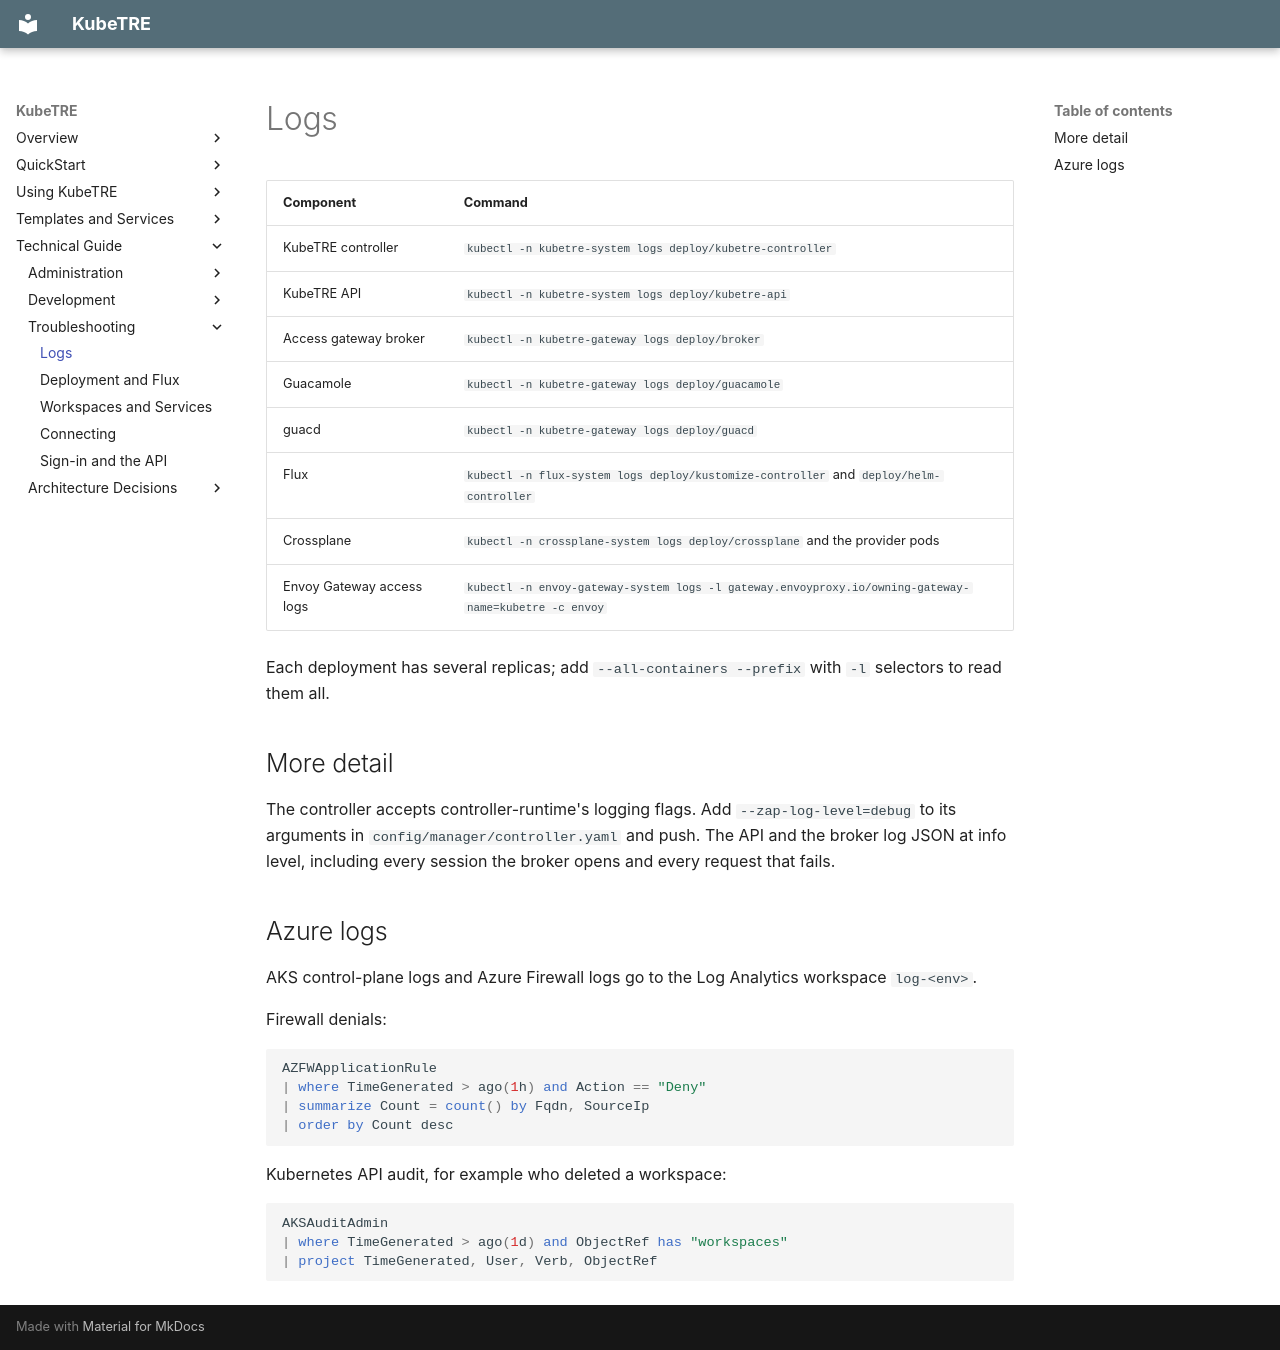

repository: isBioku/kubetre · page: troubleshooting/logs/index.html · generator: mkdocs

# Logs

| Component | Command |
|---|---|
| KubeTRE controller | `kubectl -n kubetre-system logs deploy/kubetre-controller` |
| KubeTRE API | `kubectl -n kubetre-system logs deploy/kubetre-api` |
| Access gateway broker | `kubectl -n kubetre-gateway logs deploy/broker` |
| Guacamole | `kubectl -n kubetre-gateway logs deploy/guacamole` |
| guacd | `kubectl -n kubetre-gateway logs deploy/guacd` |
| Flux | `kubectl -n flux-system logs deploy/kustomize-controller` and `deploy/helm-controller` |
| Crossplane | `kubectl -n crossplane-system logs deploy/crossplane` and the provider pods |
| Envoy Gateway access logs | `kubectl -n envoy-gateway-system logs -l gateway.envoyproxy.io/owning-gateway-name=kubetre -c envoy` |

Each deployment has several replicas; add `--all-containers --prefix` with `-l` selectors to
read them all.

## More detail

The controller accepts controller-runtime's logging flags. Add `--zap-log-level=debug` to its
arguments in `config/manager/controller.yaml` and push. The API and the broker log JSON at
info level, including every session the broker opens and every request that fails.

## Azure logs

AKS control-plane logs and Azure Firewall logs go to the Log Analytics workspace `log-<env>`.

Firewall denials:

```kusto
AZFWApplicationRule
| where TimeGenerated > ago(1h) and Action == "Deny"
| summarize Count = count() by Fqdn, SourceIp
| order by Count desc
```

Kubernetes API audit, for example who deleted a workspace:

```kusto
AKSAuditAdmin
| where TimeGenerated > ago(1d) and ObjectRef has "workspaces"
| project TimeGenerated, User, Verb, ObjectRef
```
